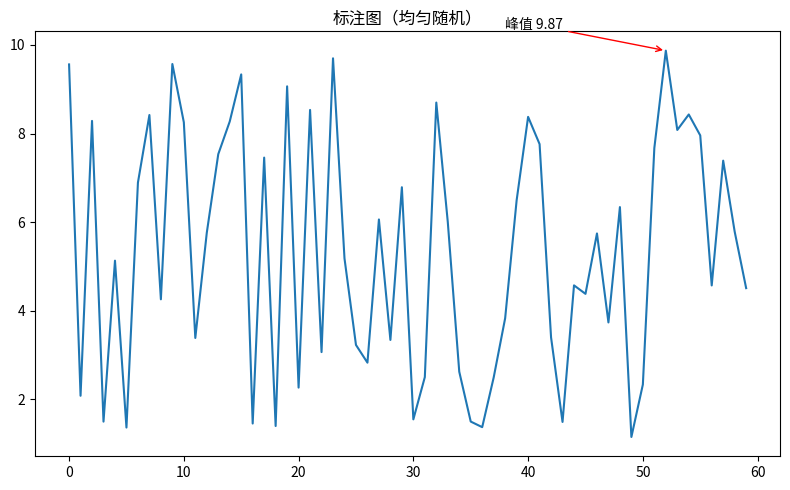

Recreate this plot in Python.
"""标注图（均匀随机）
数据可视化示例（matplotlib）。峰值检测与箭头标注。
运行后在当前目录生成 'viz_annotation_d4'_preview.png。
"""
import matplotlib
matplotlib.use("Agg")
import matplotlib.pyplot as plt
import numpy as np

rng = np.random.default_rng(10)
fig, ax = plt.subplots(figsize=(8, 5))
data = np.array(rng.uniform(0, 10, 60))
x = np.arange(len(data))
ax.plot(x, data)
peak = data.argmax()
ax.annotate(f'峰值 {data[peak]:.2f}', xy=(peak, data[peak]), xytext=(peak - 14, data.max() * 1.05),
            arrowprops=dict(arrowstyle='->', color='red'))
ax.set_title("标注图（均匀随机）")
plt.tight_layout()
plt.savefig("'viz_annotation_d4'_preview.png", dpi=110)
print("已生成 'viz_annotation_d4'_preview.png")
